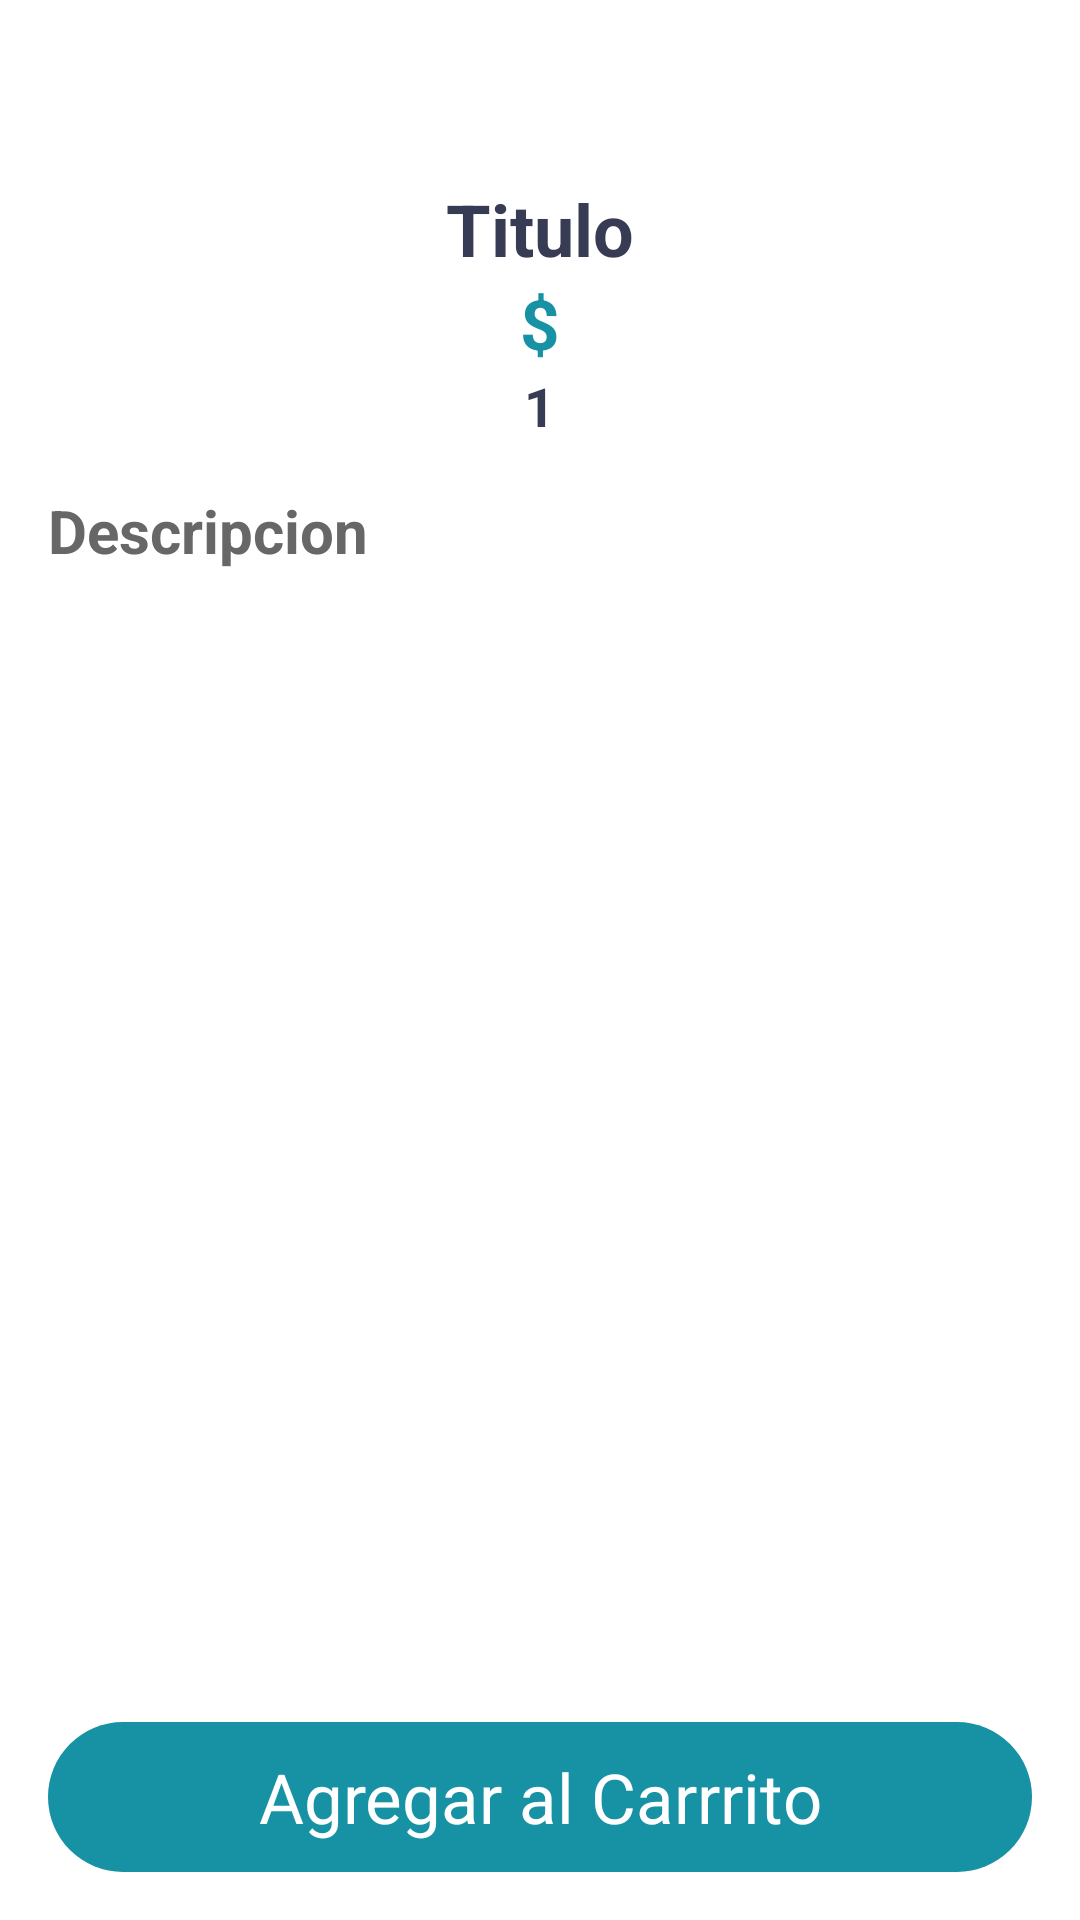

Write the Android layout XML for this screen, with the resource values it uses.
<!-- AndroidManifest.xml: application theme Theme.Project1301 -->
<!-- res/layout/activity_show_detail.xml -->
<?xml version="1.0" encoding="utf-8"?>
<androidx.constraintlayout.widget.ConstraintLayout xmlns:android="http://schemas.android.com/apk/res/android"
    xmlns:app="http://schemas.android.com/apk/res-auto"
    xmlns:tools="http://schemas.android.com/tools"
    android:layout_width="match_parent"
    android:layout_height="match_parent">

    <ScrollView
        android:id="@+id/scrollView2"
        android:layout_width="match_parent"
        android:layout_height="match_parent">

        <LinearLayout
            android:layout_width="match_parent"
            android:layout_height="wrap_content"
            android:orientation="vertical">

            <TextView
                android:id="@+id/titleTxt"
                android:layout_width="match_parent"
                android:layout_height="wrap_content"
                android:layout_marginTop="60dp"
                android:text="Titulo"
                android:textAlignment="center"
                android:textColor="@color/aeiou"
                android:textSize="24sp"
                android:textStyle="bold" />

            <TextView
                android:id="@+id/PriceTxt"
                android:layout_width="match_parent"
                android:layout_height="wrap_content"
                android:text="$"
                android:textAlignment="center"
                android:textColor="@color/cero"
                android:textSize="23sp"
                android:textStyle="bold" />

            <ImageView
                android:id="@+id/picfood"
                android:layout_width="match_parent"
                android:layout_height="wrap_content"
                app:srcCompat="@drawable/pizza" />

            <LinearLayout
                android:layout_width="match_parent"
                android:layout_height="match_parent"
                android:gravity="center"
                android:orientation="horizontal">

                <ImageView
                    android:id="@+id/minusBtn"
                    android:layout_width="wrap_content"
                    android:layout_height="wrap_content"
                    app:srcCompat="@drawable/minus" />

                <TextView
                    android:id="@+id/numberOrderTxt"
                    android:layout_width="wrap_content"
                    android:layout_height="wrap_content"
                    android:layout_marginStart="16dp"
                    android:layout_marginEnd="16dp"
                    android:text="1"
                    android:textAlignment="center"
                    android:textColor="@color/aeiou"
                    android:textSize="18sp"
                    android:textStyle="bold" />

                <ImageView
                    android:id="@+id/plusBtn"
                    android:layout_width="wrap_content"
                    android:layout_height="wrap_content"
                    app:srcCompat="@drawable/plus" />

            </LinearLayout>

            <TextView
                android:id="@+id/descriptionTxt"
                android:layout_width="match_parent"
                android:layout_height="wrap_content"
                android:layout_margin="16dp"
                android:text="Descripcion"
                android:textColor="@color/uwu"
                android:textSize="20sp"
                android:textStyle="bold" />


        </LinearLayout>
    </ScrollView>

    <TextView
        android:id="@+id/addToCarBtn"
        android:layout_width="0dp"
        android:layout_height="50dp"
        android:text="Agregar al Carrrito"
        android:layout_margin="16dp"
        android:background="@drawable/button_orange"
        android:gravity="center"
        android:textSize="23sp"
        android:textColor="@color/white"
        app:layout_constraintBottom_toBottomOf="@+id/scrollView2"
        app:layout_constraintEnd_toEndOf="parent"
        app:layout_constraintStart_toStartOf="parent" />
</androidx.constraintlayout.widget.ConstraintLayout>
<!-- resources referenced by this layout -->
<resources>
  <color name="aeiou">#373b54</color>
  <color name="cero">#1792A4</color>
  <color name="uwu">#686767</color>
  <color name="white">#FFFFFFFF</color>
  <!-- drawable button_orange (drawable) -->
  <?xml version="1.0" encoding="utf-8"?>
  <shape xmlns:android="http://schemas.android.com/apk/res/android">
      <solid android:color="@color/cero"/>
      <corners android:radius="40dp"/>
  </shape>
</resources>
